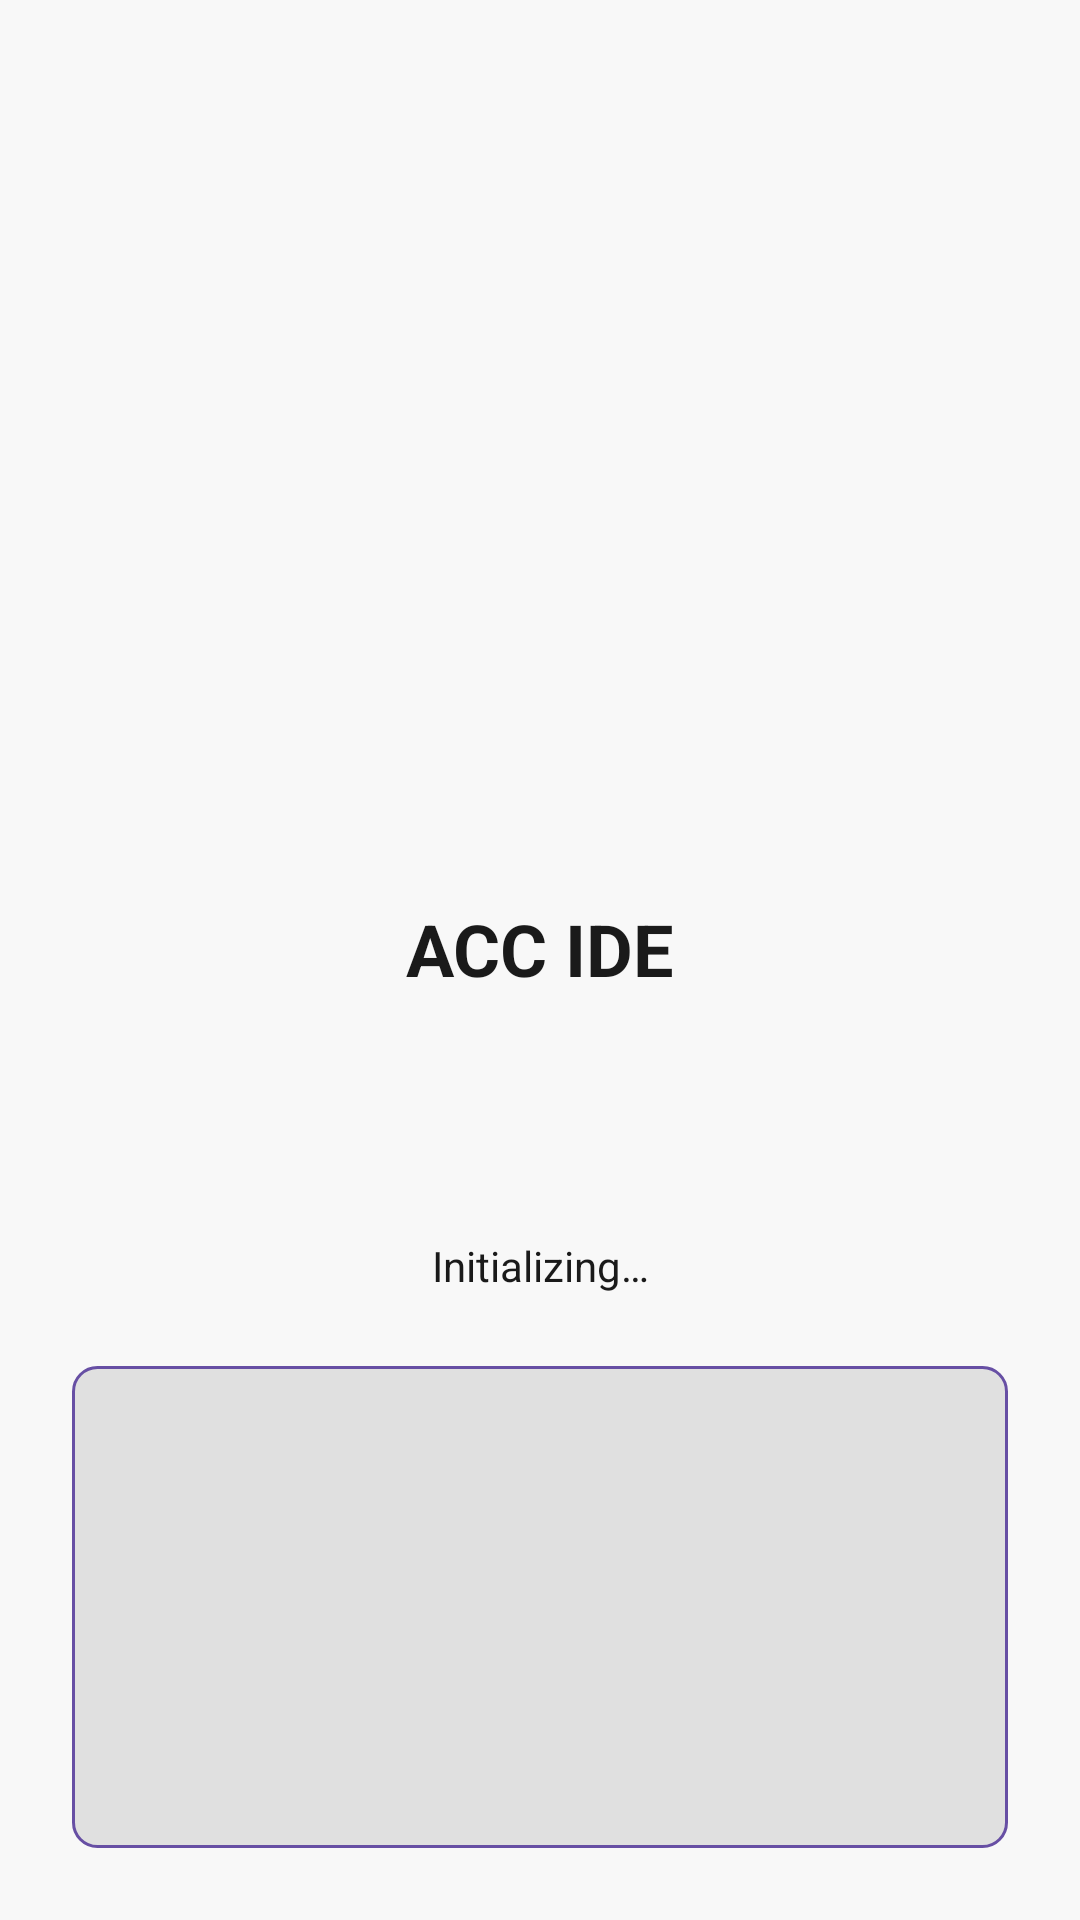

Here is an Android app screen rendered from its layout file. Give the layout XML and the strings, colors and styles it references.
<!-- AndroidManifest.xml: activity theme Theme.AccIDE.NoActionBar -->
<!-- res/layout/activity_splash.xml -->
<?xml version="1.0" encoding="utf-8"?>
<androidx.constraintlayout.widget.ConstraintLayout xmlns:android="http://schemas.android.com/apk/res/android"
    xmlns:app="http://schemas.android.com/apk/res-auto"
    xmlns:tools="http://schemas.android.com/tools"
    android:layout_width="match_parent"
    android:layout_height="match_parent"
    android:background="?attr/colorSurface">

    <ImageView
        android:id="@+id/splash_logo"
        android:layout_width="120dp"
        android:layout_height="120dp"
        android:src="@drawable/ic_launcher"
        app:layout_constraintBottom_toBottomOf="parent"
        app:layout_constraintEnd_toEndOf="parent"
        app:layout_constraintStart_toStartOf="parent"
        app:layout_constraintTop_toTopOf="parent"
        app:layout_constraintVertical_bias="0.3"
        android:contentDescription="@string/app_name"
        app:tint="?attr/colorPrimary" />

    <TextView
        android:id="@+id/splash_app_name"
        android:layout_width="wrap_content"
        android:layout_height="wrap_content"
        android:layout_marginTop="24dp"
        android:text="@string/app_name"
        android:textColor="?attr/colorOnSurface"
        android:textSize="24sp"
        android:textStyle="bold"
        app:layout_constraintEnd_toEndOf="parent"
        app:layout_constraintStart_toStartOf="parent"
        app:layout_constraintTop_toBottomOf="@+id/splash_logo" />

    <ProgressBar
        android:id="@+id/splash_progress"
        style="?android:attr/progressBarStyle"
        android:layout_width="wrap_content"
        android:layout_height="wrap_content"
        android:layout_marginTop="24dp"
        android:indeterminateTint="?attr/colorPrimary"
        app:layout_constraintEnd_toEndOf="parent"
        app:layout_constraintStart_toStartOf="parent"
        app:layout_constraintTop_toBottomOf="@+id/splash_app_name" />

    <TextView
        android:id="@+id/loading_text"
        android:layout_width="wrap_content"
        android:layout_height="wrap_content"
        android:layout_marginTop="8dp"
        android:text="@string/loading"
        android:textColor="?attr/colorOnSurface"
        app:layout_constraintEnd_toEndOf="parent"
        app:layout_constraintStart_toStartOf="parent"
        app:layout_constraintTop_toBottomOf="@+id/splash_progress" />

    <ScrollView
        android:id="@+id/log_scroll_view"
        android:layout_width="0dp"
        android:layout_height="0dp"
        android:layout_marginStart="24dp"
        android:layout_marginTop="24dp"
        android:layout_marginEnd="24dp"
        android:layout_marginBottom="24dp"
        android:background="@drawable/log_background"
        android:padding="12dp"
        app:layout_constraintBottom_toBottomOf="parent"
        app:layout_constraintEnd_toEndOf="parent"
        app:layout_constraintStart_toStartOf="parent"
        app:layout_constraintTop_toBottomOf="@+id/loading_text">

        <TextView
            android:id="@+id/log_info_text"
            android:layout_width="match_parent"
            android:layout_height="wrap_content"
            android:textColor="?attr/colorOnSurfaceVariant"
            android:textSize="12sp"
            android:fontFamily="monospace"
            tools:text="• 初始化文件系统...\n• 清理临时文件...\n• 验证文件系统完整性..." />
    </ScrollView>

</androidx.constraintlayout.widget.ConstraintLayout>
<!-- resources referenced by this layout -->
<resources>
  <!-- drawable log_background (drawable) -->
  <?xml version="1.0" encoding="utf-8"?>
  <shape xmlns:android="http://schemas.android.com/apk/res/android"
      android:shape="rectangle">
      <solid android:color="?attr/colorSurfaceVariant" />
      <corners android:radius="8dp" />
      <stroke
          android:width="1dp"
          android:color="?attr/colorPrimary" />
  </shape>
  <string name="app_name">ACC IDE</string>
  <string name="loading">Initializing…</string>
  <style name="Theme.AccIDE.NoActionBar" parent="Theme.AccIDE">
          <item name="windowActionBar">false</item>
          <item name="windowNoTitle">true</item>
          <item name="android:windowFullscreen">false</item>
          <item name="android:windowContentOverlay">@null</item>
      </style>
  <style name="Theme.AccIDE" parent="Theme.MaterialComponents.DayNight.NoActionBar">
          
          <item name="colorPrimary">@color/primary_light</item>
          <item name="colorPrimaryVariant">@color/colorPrimaryDark</item>
          <item name="colorOnPrimary">@color/onPrimary_light</item>
          
          <item name="colorSecondary">@color/secondary_light</item>
          <item name="colorSecondaryVariant">@color/secondary_light</item>
          <item name="colorOnSecondary">@color/onSecondary_light</item>
          
          <item name="android:statusBarColor">@color/white</item>
          <item name="android:windowLightStatusBar">true</item>
          
          <item name="colorPrimaryContainer">@color/white</item>
          <item name="colorOnPrimaryContainer">@color/black</item>
          <item name="android:colorBackground">@color/background_light</item>
          <item name="colorOnBackground">@color/onBackground_light</item>
          <item name="colorSurface">@color/surface_light</item>
          <item name="colorOnSurface">@color/onSurface_light</item>
          <item name="colorSurfaceVariant">@color/surfaceVariant_light</item>
          <item name="colorOnSurfaceVariant">@color/onSurfaceVariant_light</item>
      </style>
  <color name="primary_light">#674fa4</color>
  <color name="colorPrimaryDark">#3700B3</color>
  <color name="onPrimary_light">#FFFFFF</color>
  <color name="secondary_light">#0288D1</color>
  <color name="onSecondary_light">#FFFFFF</color>
  <color name="white">#FFFFFFFF</color>
  <color name="black">#FF000000</color>
  <color name="background_light">#FFFFFF</color>
  <color name="onBackground_light">#1A1A1A</color>
  <color name="surface_light">#F8F8F8</color>
  <color name="onSurface_light">#1A1A1A</color>
  <color name="surfaceVariant_light">#E0E0E0</color>
  <color name="onSurfaceVariant_light">#1A1A1A</color>
</resources>
